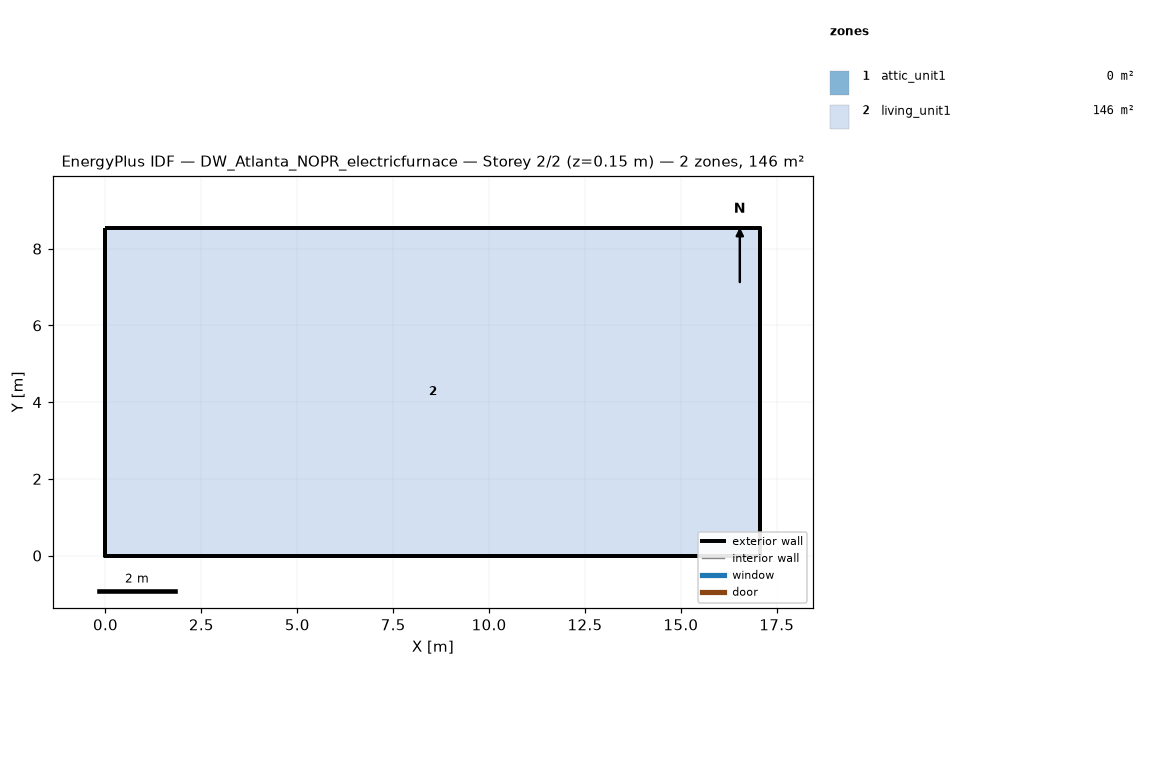
=== STOREY PLAN SPEC (per zone: floor XY polygon, exterior-wall plan segments, windows/doors) ===
zone 1: attic_unit1  (0.0 m²)
  exterior wall: (17.07, 0.00) – (17.07, 8.54) – (17.07, 4.27)  [12.8 m]
  exterior wall: (0.00, 8.54) – (0.00, 0.00) – (0.00, 4.27)  [12.8 m]
zone 2: living_unit1  (145.7 m²)
  floor: (0.00, 0.00) (0.00, 8.54) (17.07, 8.54) (17.07, 0.00)
  exterior wall: (0.00, 0.00) – (17.07, 0.00)  [17.1 m]
  exterior wall: (17.07, 0.00) – (17.07, 8.54)  [8.5 m]
  exterior wall: (17.07, 8.54) – (0.00, 8.54)  [17.1 m]
  exterior wall: (0.00, 8.54) – (0.00, 0.00)  [8.5 m]

=== DERIVED (storey summary) ===
Building: DW_Atlanta_NOPR_electricfurnace
Storey: 2 of 2  (floor level z = 0.15 m)
Storey gross floor area: 145.7 m²
Zones on this storey: 2
  - attic_unit1: floor 0.0 m²; exterior wall 25.6 m (5.7 m²); WWR 0.0%
  - living_unit1: floor 145.7 m²; exterior wall 51.2 m (117.1 m²); WWR 0.0%
Zone adjacency: (none detected)